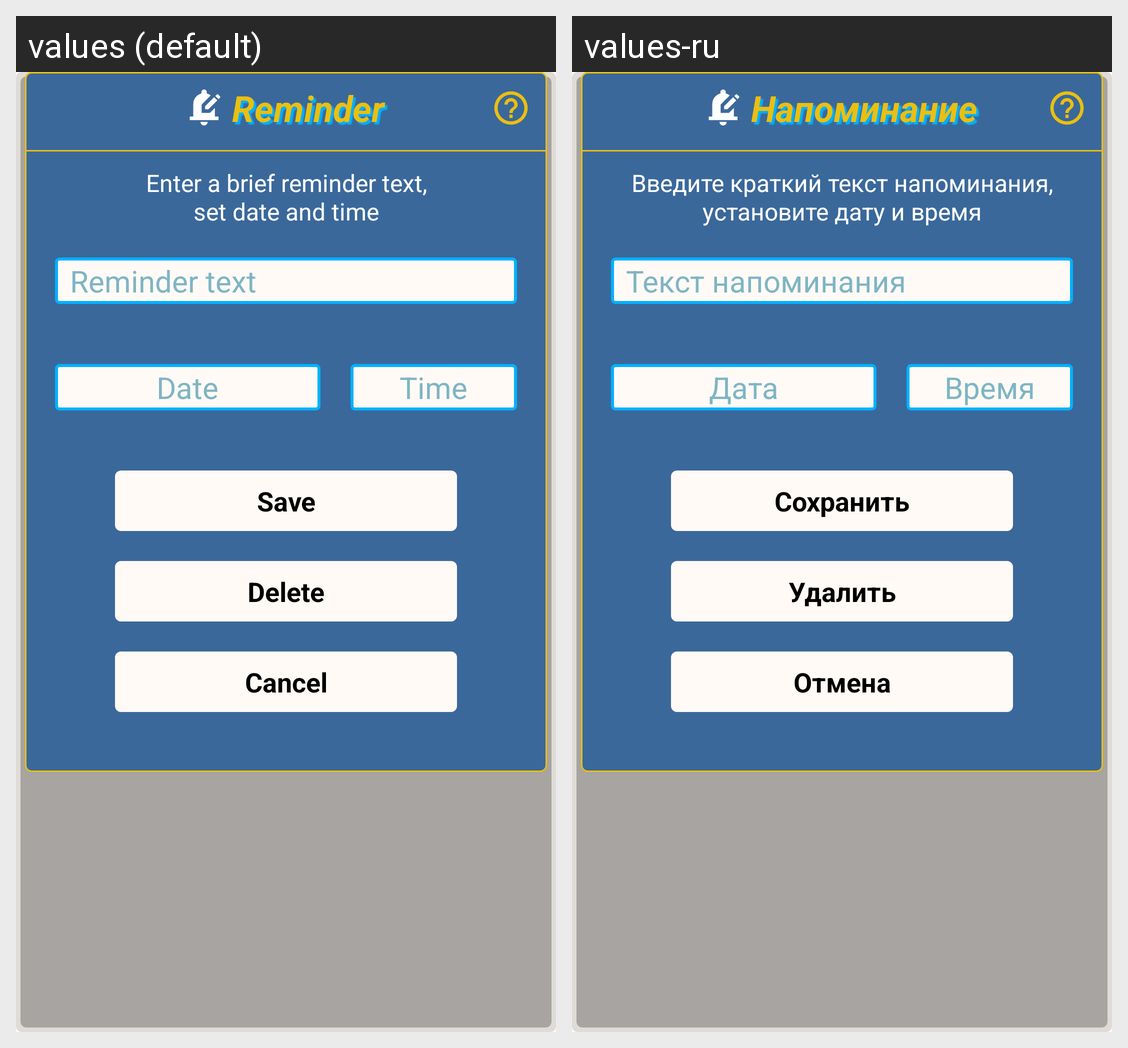

For this localized Android screen grid, give each drawn string resource with its value in every locale shown.
Android screen res/layout/fragment_alarm.xml rendered under 2 locales, left to right: values (default), values-ru. Device: Nexus 5 (rendered at 1080×1920; each locale shown at half size, 540×960, under a caption strip naming it); theme Base.Theme.DotListWhite.
Strings drawn on this screen, with the default value and each locale's value (text and hints the layout hard-codes, and strings that could not be matched under every locale, appear in the picture but are not listed):

notification
  values: Reminder
  values-ru: Напоминание

notifi_hint
  values: Enter a brief reminder text,
      set date and time
  values-ru: Введите краткий текст напоминания,
      установите дату и время

notifi_name_hint
  values: Reminder text
  values-ru: Текст напоминания

notifi_date_hint
  values: Date
  values-ru: Дата

notifi_time_hint
  values: Time
  values-ru: Время

notifi_save
  values: Save
  values-ru: Сохранить

delete
  values: Delete
  values-ru: Удалить

back
  values: Cancel
  values-ru: Отмена
